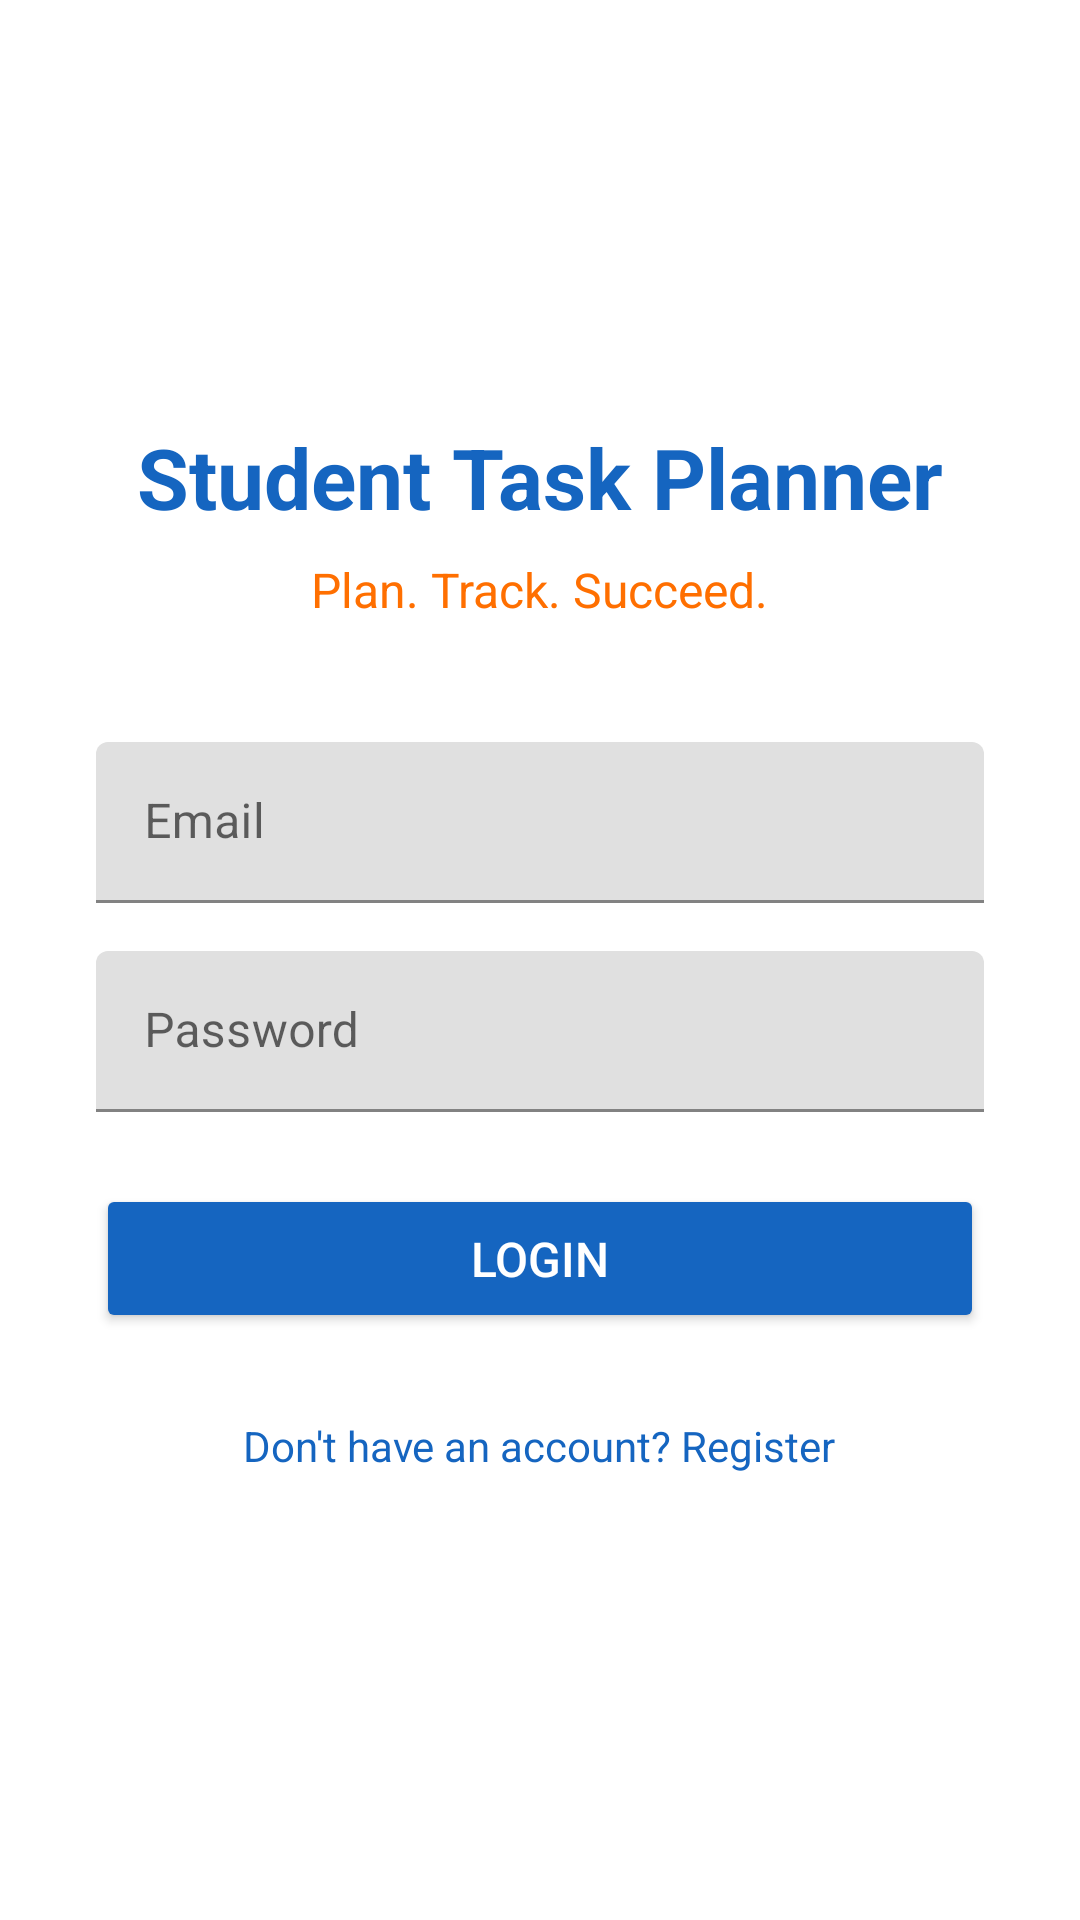

Write the Android layout XML for this screen, with the resource values it uses.
<!-- AndroidManifest.xml: application theme Theme.StudentTaskPlanner -->
<!-- res/layout/activity_login.xml -->
<?xml version="1.0" encoding="utf-8"?>
<ScrollView xmlns:android="http://schemas.android.com/apk/res/android"
    android:layout_width="match_parent"
    android:layout_height="match_parent"
    android:background="@color/white"
    android:fillViewport="true">

    <LinearLayout
        android:layout_width="match_parent"
        android:layout_height="wrap_content"
        android:gravity="center"
        android:orientation="vertical"
        android:padding="32dp">

        <TextView
            android:layout_width="wrap_content"
            android:layout_height="wrap_content"
            android:layout_marginBottom="8dp"
            android:text="Student Task Planner"
            android:textColor="@color/colorPrimary"
            android:textSize="28sp"
            android:textStyle="bold" />

        <TextView
            android:layout_width="wrap_content"
            android:layout_height="wrap_content"
            android:layout_marginBottom="40dp"
            android:text="Plan. Track. Succeed."
            android:textColor="@color/colorAccent"
            android:textSize="16sp" />

        <com.google.android.material.textfield.TextInputLayout
            android:layout_width="match_parent"
            android:layout_height="wrap_content"
            android:layout_marginBottom="16dp">

            <EditText
                android:id="@+id/etLoginEmail"
                android:layout_width="match_parent"
                android:layout_height="wrap_content"
                android:hint="Email"
                android:inputType="textEmailAddress"
                android:padding="16dp" />
        </com.google.android.material.textfield.TextInputLayout>

        <com.google.android.material.textfield.TextInputLayout
            android:layout_width="match_parent"
            android:layout_height="wrap_content"
            android:layout_marginBottom="24dp">

            <EditText
                android:id="@+id/etLoginPassword"
                android:layout_width="match_parent"
                android:layout_height="wrap_content"
                android:hint="Password"
                android:inputType="textPassword"
                android:padding="16dp" />
        </com.google.android.material.textfield.TextInputLayout>

        <Button
            android:id="@+id/btnLogin"
            android:layout_width="match_parent"
            android:layout_height="wrap_content"
            android:backgroundTint="@color/colorPrimary"
            android:padding="14dp"
            android:text="Login"
            android:textColor="@color/white"
            android:textSize="16sp" />

        <TextView
            android:id="@+id/tvGoToRegister"
            android:layout_width="wrap_content"
            android:layout_height="wrap_content"
            android:layout_marginTop="20dp"
            android:padding="8dp"
            android:text="Don't have an account? Register"
            android:textColor="@color/colorPrimary"
            android:textSize="14sp" />

    </LinearLayout>
</ScrollView>
<!-- resources referenced by this layout -->
<resources>
  <color name="colorAccent">#FF6F00</color>
  <color name="colorPrimary">#1565C0</color>
  <color name="white">#FFFFFF</color>
  <style name="Theme.StudentTaskPlanner" parent="Theme.MaterialComponents.Light.NoActionBar">
          <item name="colorPrimary">@color/colorPrimary</item>
          <item name="colorPrimaryVariant">@color/colorPrimaryDark</item>
          <item name="colorOnPrimary">@color/white</item>
          <item name="colorSecondary">@color/colorAccent</item>
      </style>
  <color name="colorPrimaryDark">#0D47A1</color>
</resources>
